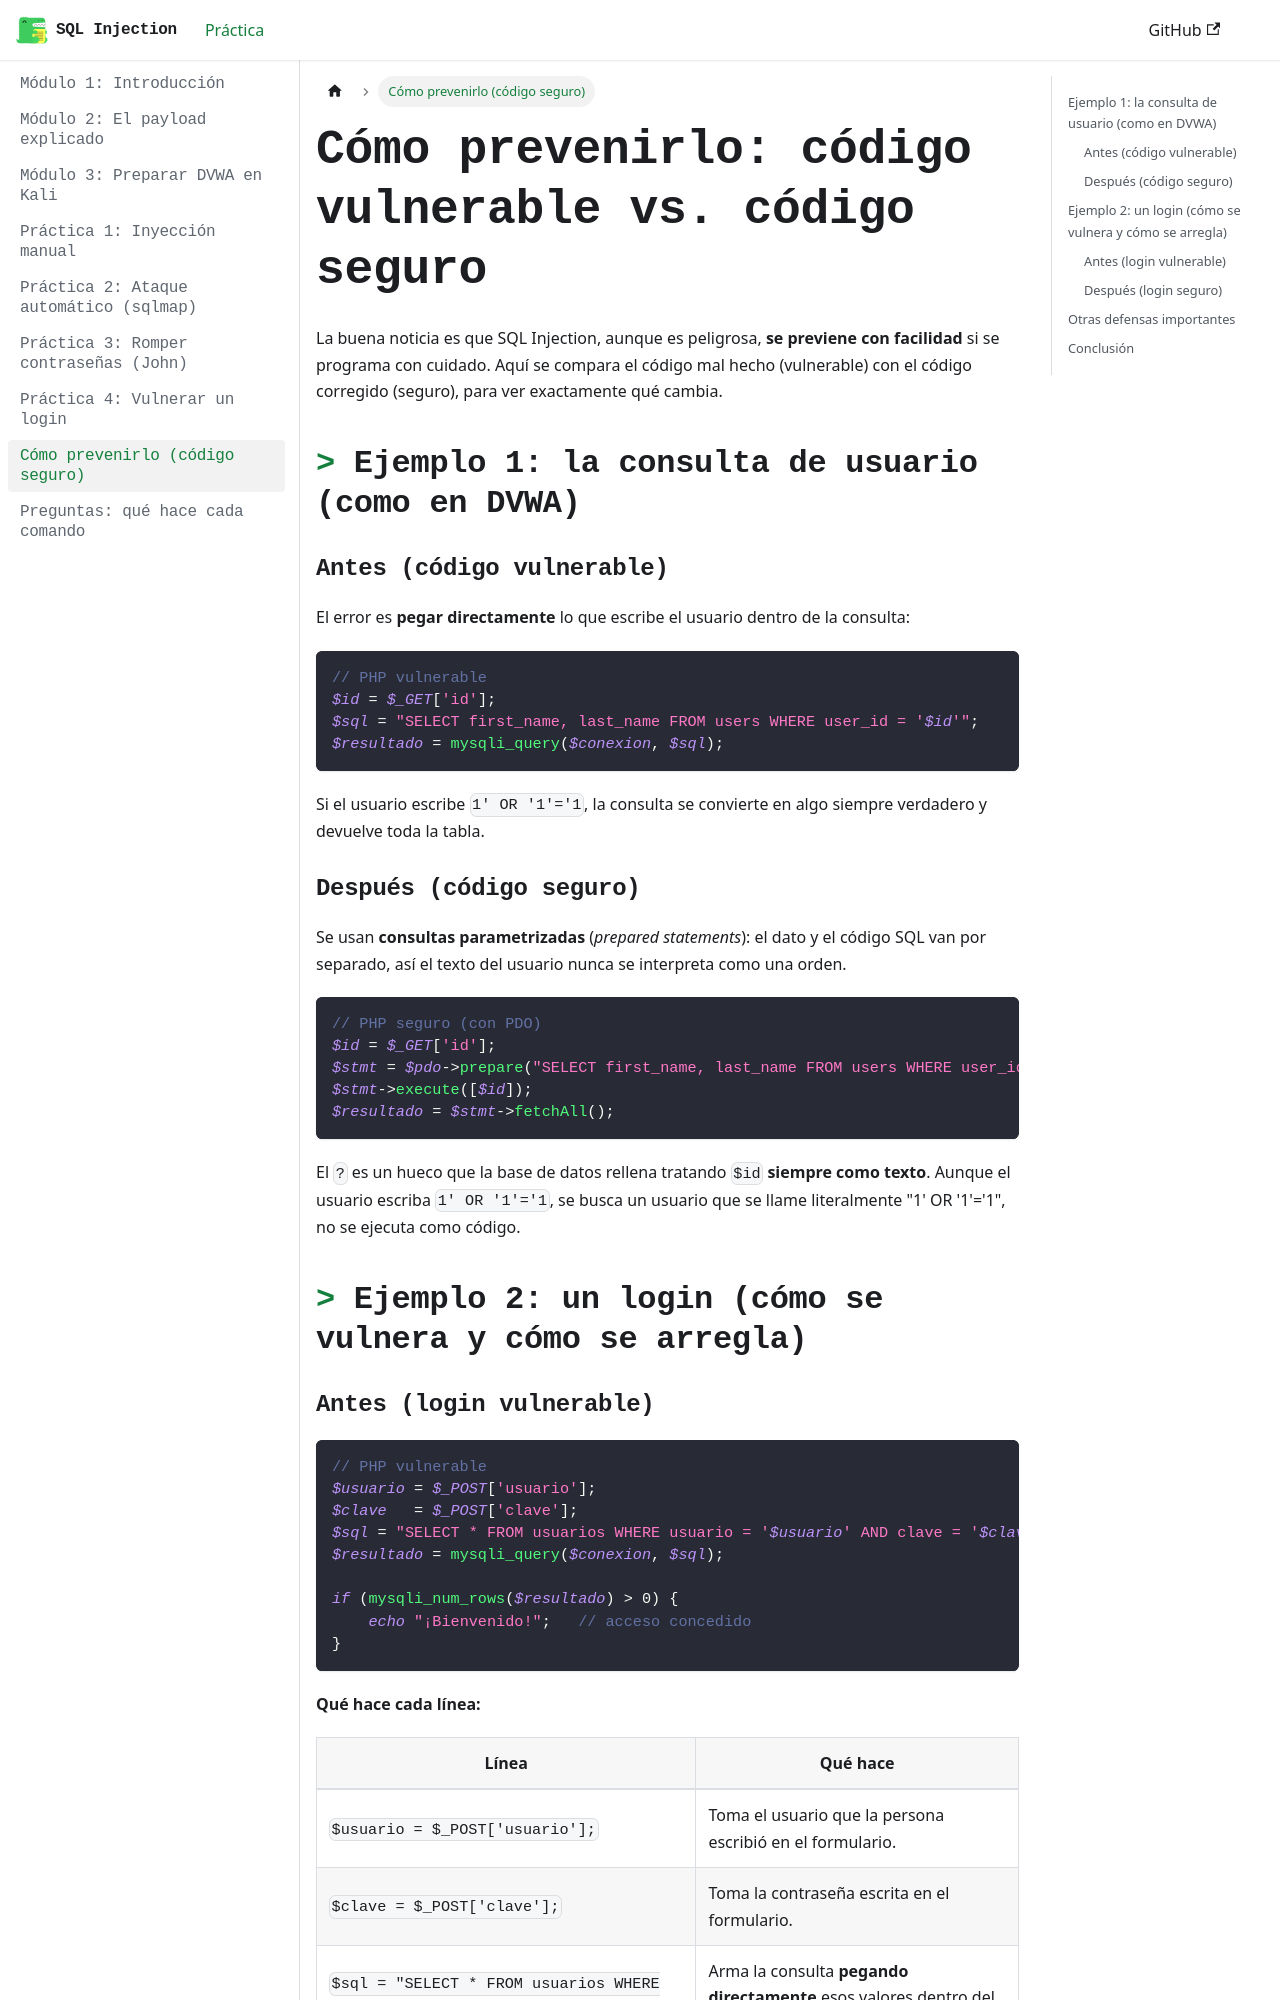

repository: STTARDS/manual-sqli · page: docs/defensas.html · generator: docusaurus

---
sidebar_position: 8
title: "Cómo prevenirlo (código seguro)"
---

# Cómo prevenirlo: código vulnerable vs. código seguro

La buena noticia es que SQL Injection, aunque es peligrosa, **se previene con facilidad** si se programa con cuidado. Aquí se compara el código mal hecho (vulnerable) con el código corregido (seguro), para ver exactamente qué cambia.

## Ejemplo 1: la consulta de usuario (como en DVWA)

### Antes (código vulnerable)

El error es **pegar directamente** lo que escribe el usuario dentro de la consulta:

```php
// PHP vulnerable
$id = $_GET['id'];
$sql = "SELECT first_name, last_name FROM users WHERE user_id = '$id'";
$resultado = mysqli_query($conexion, $sql);
```

Si el usuario escribe `1' OR '1'='1`, la consulta se convierte en algo siempre verdadero y devuelve toda la tabla.

### Después (código seguro)

Se usan **consultas parametrizadas** (*prepared statements*): el dato y el código SQL van por separado, así el texto del usuario nunca se interpreta como una orden.

```php
// PHP seguro (con PDO)
$id = $_GET['id'];
$stmt = $pdo->prepare("SELECT first_name, last_name FROM users WHERE user_id = ?");
$stmt->execute([$id]);
$resultado = $stmt->fetchAll();
```

El `?` es un hueco que la base de datos rellena tratando `$id` **siempre como texto**. Aunque el usuario escriba `1' OR '1'='1`, se busca un usuario que se llame literalmente "1' OR '1'='1", no se ejecuta como código.

## Ejemplo 2: un login (cómo se vulnera y cómo se arregla)
